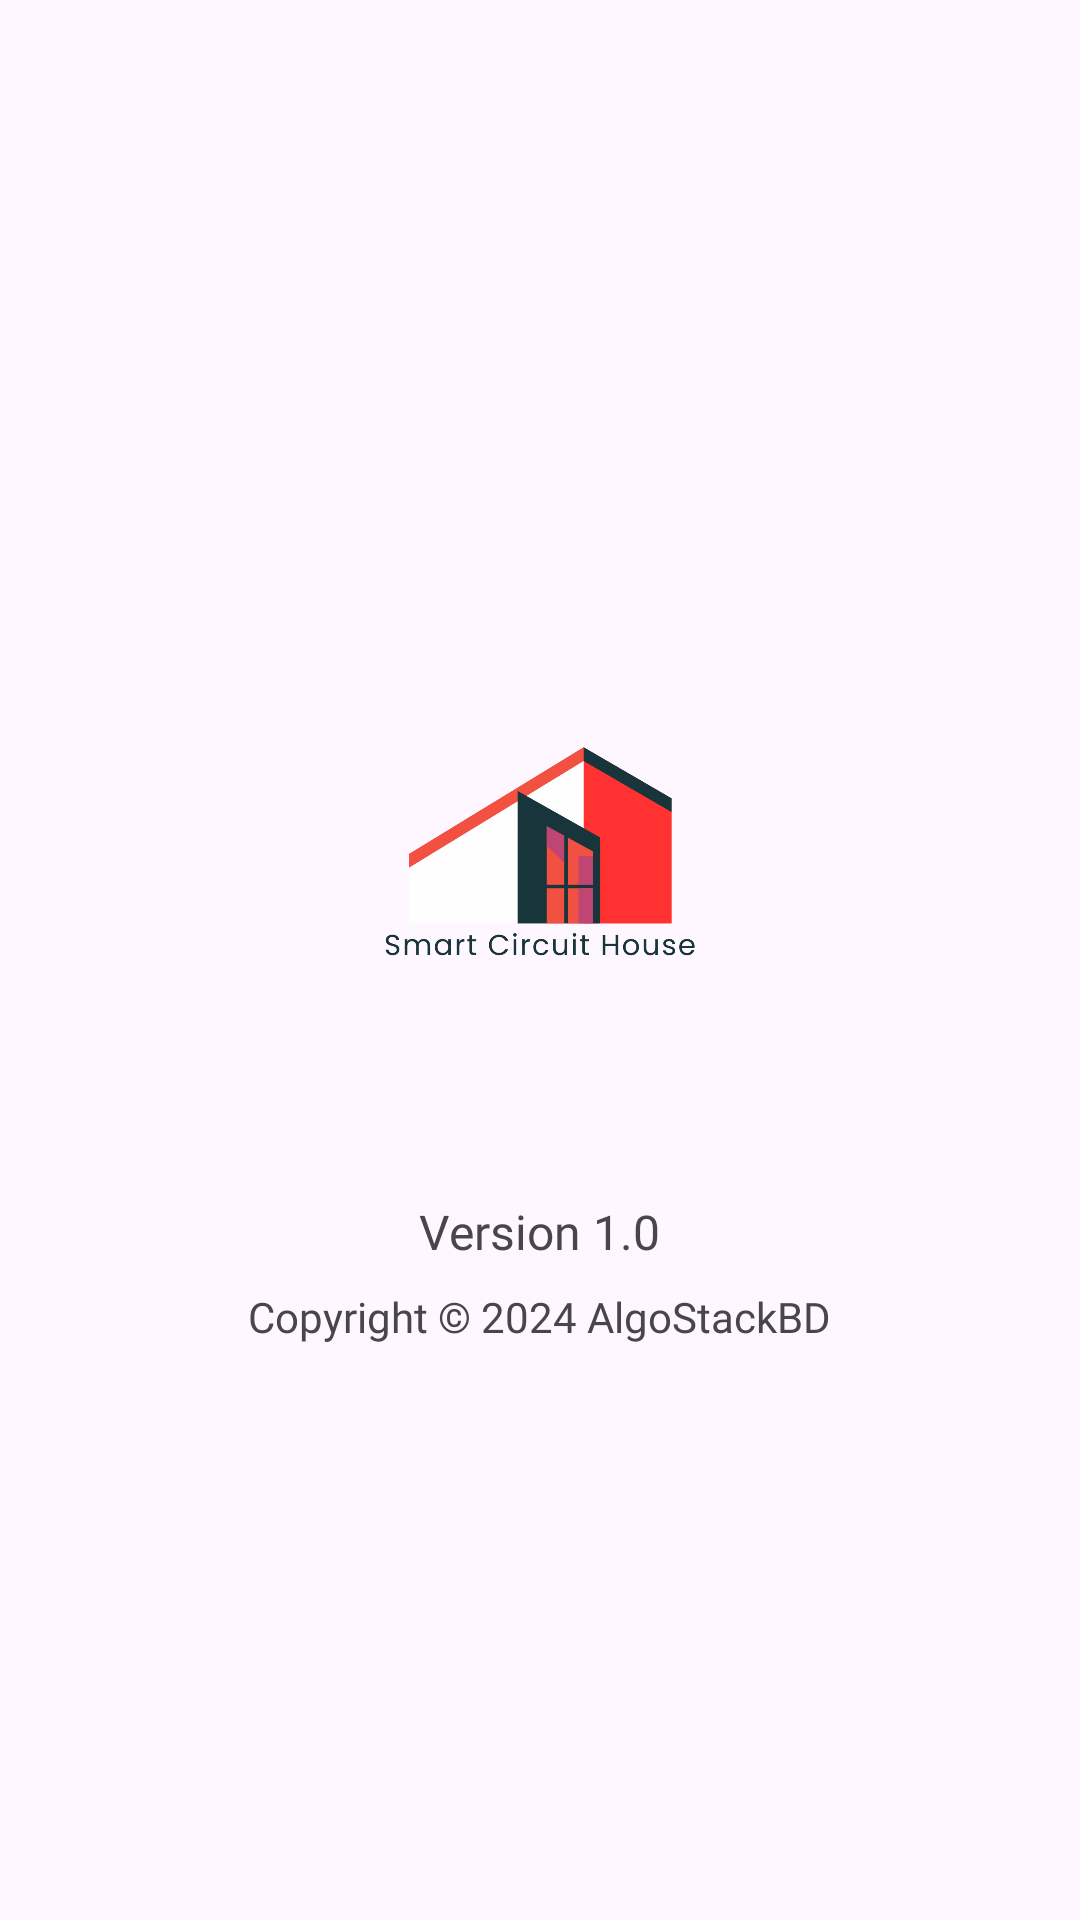

Reconstruct the res/layout file that produces this screen, plus the resources it refers to.
<!-- AndroidManifest.xml: application theme Theme.SmartCircuitHouse -->
<!-- res/layout/dialog_about.xml -->
<?xml version="1.0" encoding="utf-8"?>
<LinearLayout xmlns:android="http://schemas.android.com/apk/res/android"
    android:layout_width="match_parent"
    android:layout_height="wrap_content"
    android:orientation="vertical"
    android:gravity="center"
    android:padding="16dp">

    <ImageView
        android:layout_width="200dp"
        android:layout_height="200dp"
        android:src="@drawable/logo_sch" />


    <TextView
        android:layout_width="wrap_content"
        android:layout_height="wrap_content"
        android:text="Version 1.0"
        android:textSize="16sp"
        android:fontFamily="@font/poppins_regular"
        android:layout_marginTop="8dp"/>

    <TextView
        android:layout_width="wrap_content"
        android:layout_height="wrap_content"
        android:text="Copyright © 2024 AlgoStackBD"
        android:textSize="14sp"
        android:fontFamily="@font/poppins_regular"
        android:layout_marginTop="8dp"/>

</LinearLayout>
<!-- resources referenced by this layout -->
<resources>
  <!-- drawable logo_sch: png bitmap (drawable, 42878 bytes) -->
  <style name="Theme.SmartCircuitHouse" parent="Base.Theme.SmartCircuitHouse" />
  <style name="Base.Theme.SmartCircuitHouse" parent="Theme.Material3.DayNight.NoActionBar">
          
          
      </style>
</resources>
